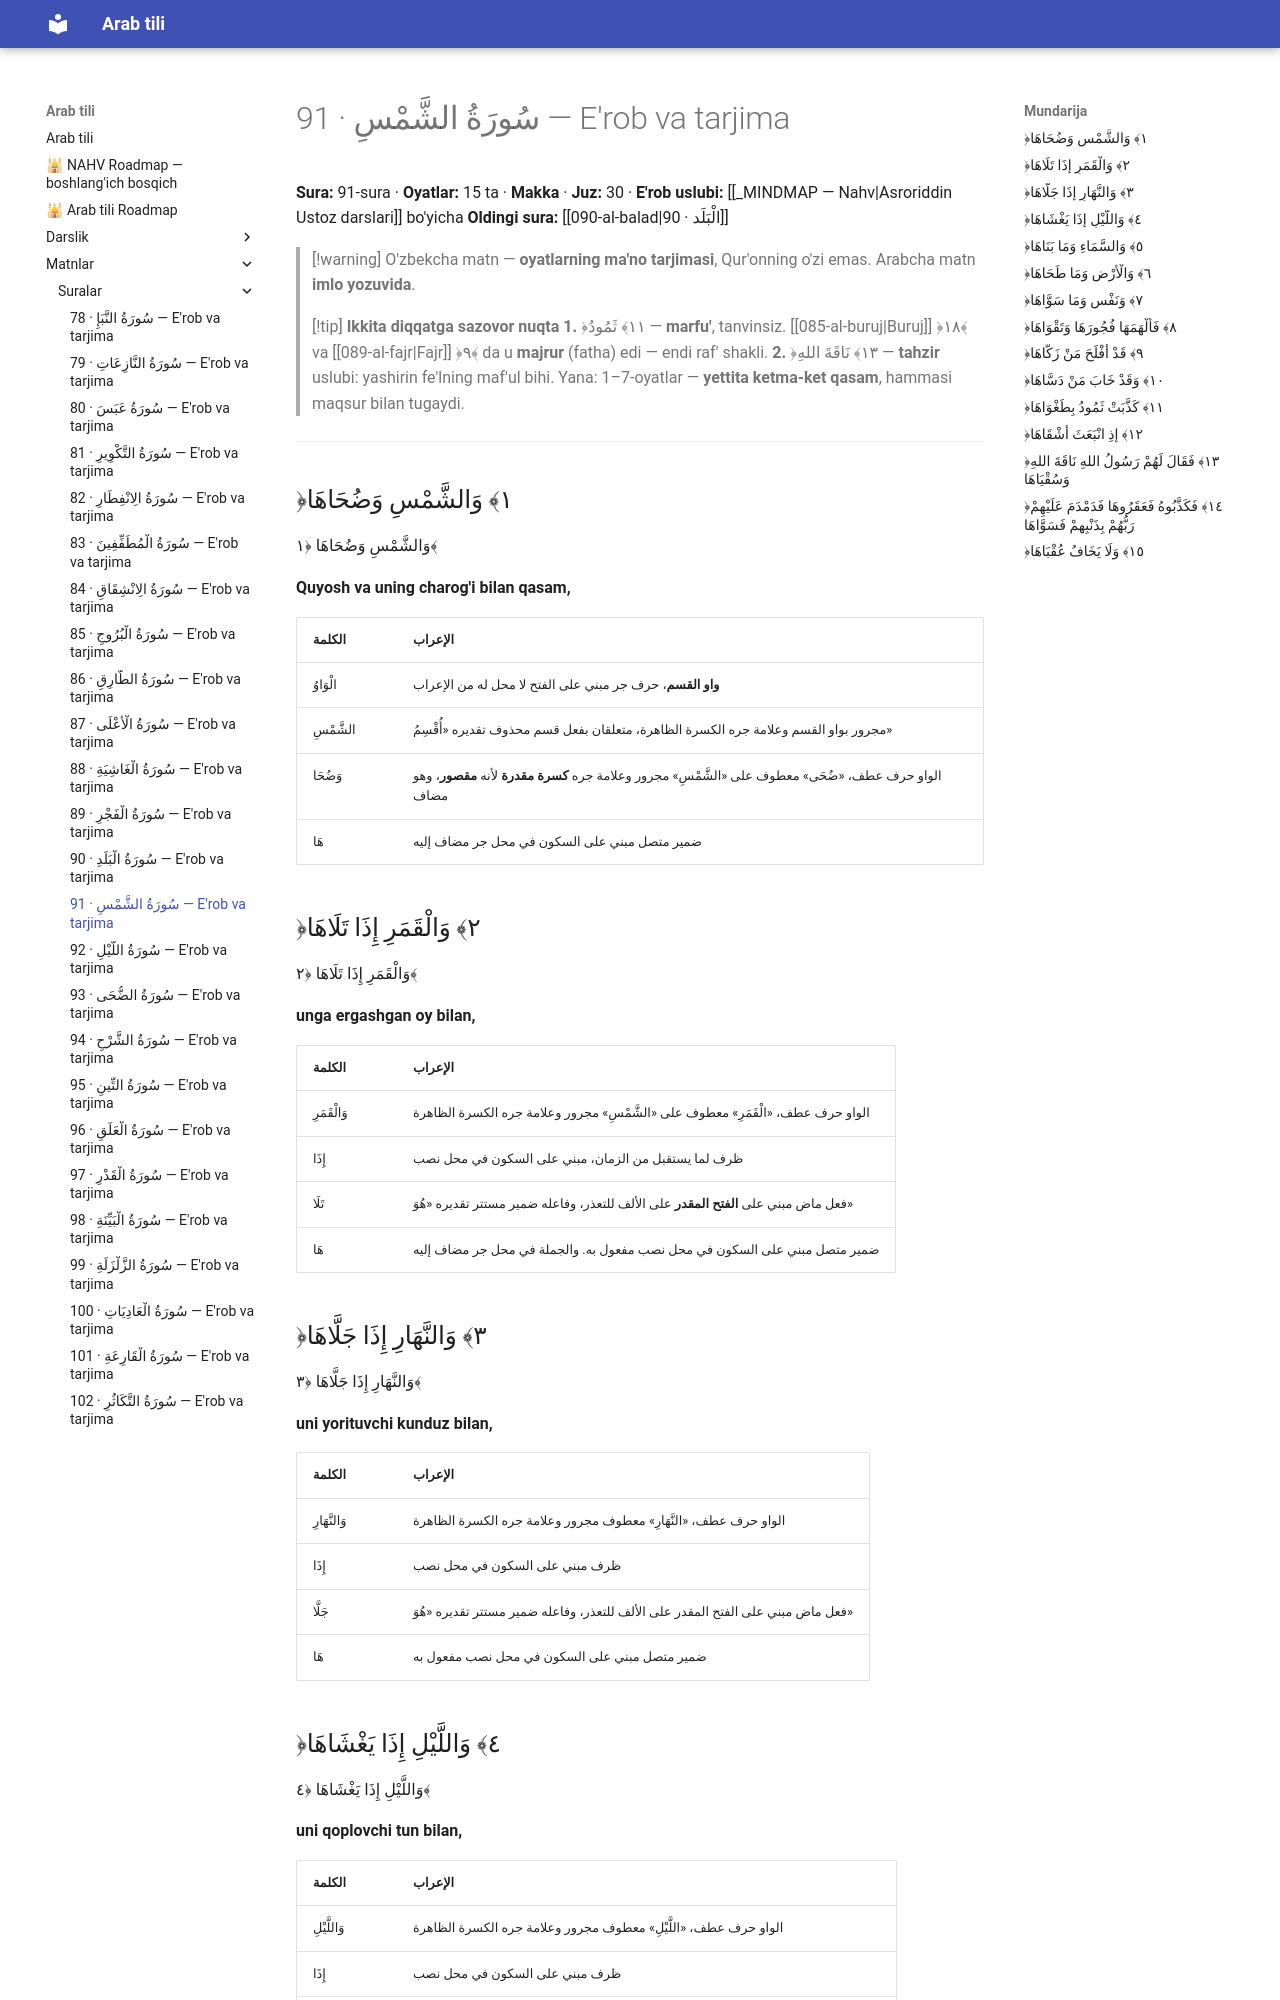

repository: AbdullohFlutterDeveloper/arab-tili-sayt · page: matnlar/suralar/091-ash-shams/index.html · generator: mkdocs

---
cssclasses:
  - arabcha
---

# 91 · <span class="ar">سُورَةُ الشَّمْسِ</span> — E'rob va tarjima

**Sura:** 91-sura · **Oyatlar:** 15 ta · **Makka** · **Juz:** 30 · **E'rob uslubi:** [[_MINDMAP — Nahv|Asroriddin Ustoz darslari]] bo'yicha
**Oldingi sura:** [[090-al-balad|90 · الْبَلَد]]

> [!warning] O'zbekcha matn — **oyatlarning ma'no tarjimasi**, Qur'onning o'zi emas. Arabcha matn **imlo yozuvida**.

> [!tip] **Ikkita diqqatga sazovor nuqta**
> **1.** ﴿١١﴾ <span class="ar">ثَمُودُ</span> — **marfu'**, tanvinsiz. [[085-al-buruj|Buruj]] ﴿١٨﴾ va [[089-al-fajr|Fajr]] ﴿٩﴾ da u **majrur** (fatha) edi — endi raf' shakli.
> **2.** ﴿١٣﴾ <span class="ar">نَاقَةَ اللهِ</span> — **tahzir** uslubi: yashirin fe'lning maf'ul bihi.
> Yana: 1–7-oyatlar — **yettita ketma-ket qasam**, hammasi maqsur bilan tugaydi.

---

## <span class="ar">﴿١﴾ وَالشَّمْسِ وَضُحَاهَا</span>

<div class="ar-blok">وَالشَّمْسِ وَضُحَاهَا ﴿١﴾</div>

**Quyosh va uning charog'i bilan qasam,**

| <span class="ar">الكلمة</span> | <span class="ar">الإعراب</span> |
|---|---|
| الْوَاوُ | **واو القسم**، حرف جر مبني على الفتح لا محل له من الإعراب |
| الشَّمْسِ | مجرور بواو القسم وعلامة جره الكسرة الظاهرة، متعلقان بفعل قسم محذوف تقديره «أُقْسِمُ» |
| وَضُحَا | الواو حرف عطف، «ضُحَى» معطوف على «الشَّمْسِ» مجرور وعلامة جره **كسرة مقدرة** لأنه **مقصور**، وهو مضاف |
| هَا | ضمير متصل مبني على السكون في محل جر مضاف إليه |

## <span class="ar">﴿٢﴾ وَالْقَمَرِ إِذَا تَلَاهَا</span>

<div class="ar-blok">وَالْقَمَرِ إِذَا تَلَاهَا ﴿٢﴾</div>

**unga ergashgan oy bilan,**

| <span class="ar">الكلمة</span> | <span class="ar">الإعراب</span> |
|---|---|
| وَالْقَمَرِ | الواو حرف عطف، «الْقَمَرِ» معطوف على «الشَّمْسِ» مجرور وعلامة جره الكسرة الظاهرة |
| إِذَا | ظرف لما يستقبل من الزمان، مبني على السكون في محل نصب |
| تَلَا | فعل ماض مبني على **الفتح المقدر** على الألف للتعذر، وفاعله ضمير مستتر تقديره «هُوَ» |
| هَا | ضمير متصل مبني على السكون في محل نصب مفعول به. والجملة في محل جر مضاف إليه |

## <span class="ar">﴿٣﴾ وَالنَّهَارِ إِذَا جَلَّاهَا</span>

<div class="ar-blok">وَالنَّهَارِ إِذَا جَلَّاهَا ﴿٣﴾</div>

**uni yorituvchi kunduz bilan,**

| <span class="ar">الكلمة</span> | <span class="ar">الإعراب</span> |
|---|---|
| وَالنَّهَارِ | الواو حرف عطف، «النَّهَارِ» معطوف مجرور وعلامة جره الكسرة الظاهرة |
| إِذَا | ظرف مبني على السكون في محل نصب |
| جَلَّا | فعل ماض مبني على الفتح المقدر على الألف للتعذر، وفاعله ضمير مستتر تقديره «هُوَ» |
| هَا | ضمير متصل مبني على السكون في محل نصب مفعول به |

## <span class="ar">﴿٤﴾ وَاللَّيْلِ إِذَا يَغْشَاهَا</span>

<div class="ar-blok">وَاللَّيْلِ إِذَا يَغْشَاهَا ﴿٤﴾</div>

**uni qoplovchi tun bilan,**

| <span class="ar">الكلمة</span> | <span class="ar">الإعراب</span> |
|---|---|
| وَاللَّيْلِ | الواو حرف عطف، «اللَّيْلِ» معطوف مجرور وعلامة جره الكسرة الظاهرة |
| إِذَا | ظرف مبني على السكون في محل نصب |
| يَغْشَا | فعل مضارع مرفوع وعلامة رفعه **ضمة مقدرة** لأنه **مقصور**، وفاعله ضمير مستتر تقديره «هُوَ» |
| هَا | ضمير متصل مبني على السكون في محل نصب مفعول به |
